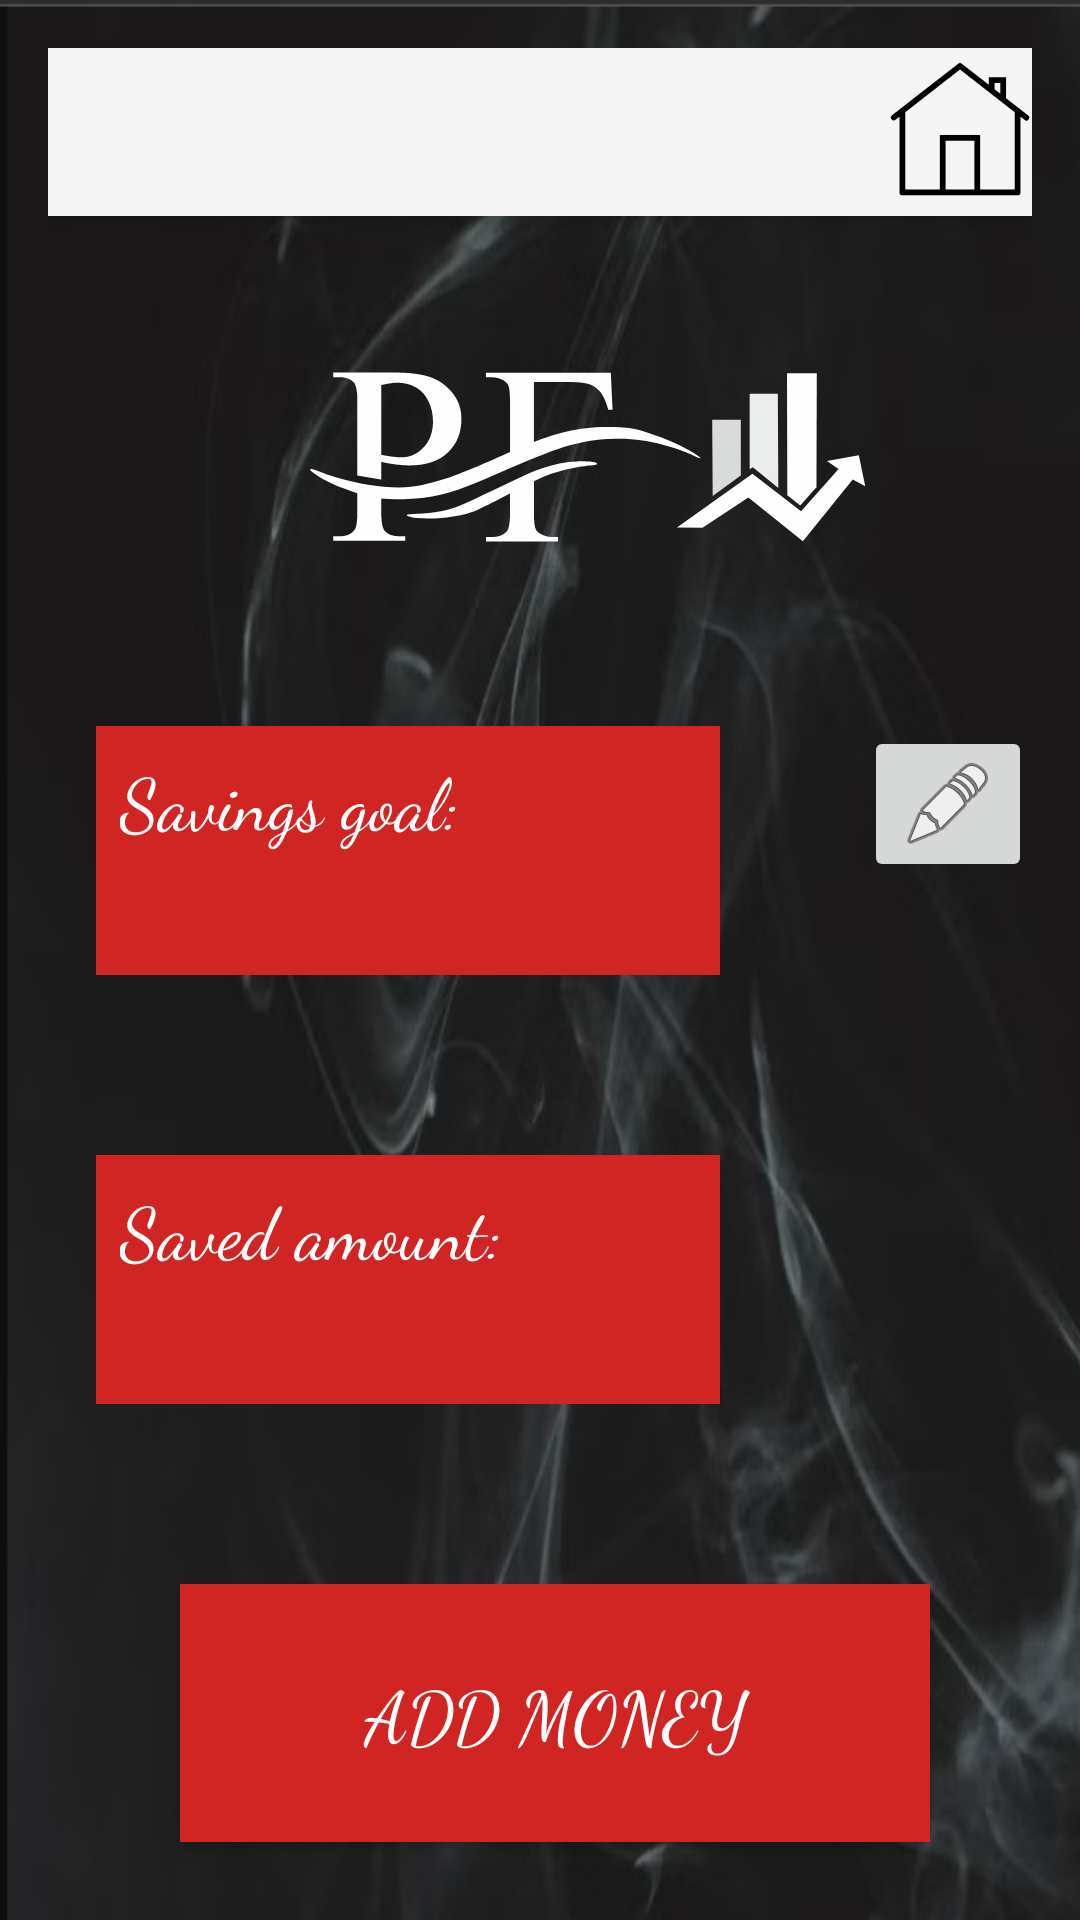

Here is an Android app screen rendered from its layout file. Give the layout XML and the strings, colors and styles it references.
<!-- AndroidManifest.xml: application theme Theme.AppCompat.Light.NoActionBar -->
<!-- res/layout/activity_savings.xml -->
<?xml version="1.0" encoding="utf-8"?>
<androidx.constraintlayout.widget.ConstraintLayout xmlns:android="http://schemas.android.com/apk/res/android"
    xmlns:app="http://schemas.android.com/apk/res-auto"
    android:layout_width="match_parent"
    android:layout_height="match_parent"
    android:padding="@dimen/padding_medium"
    android:background="@drawable/bg_main_background">


    <androidx.appcompat.widget.Toolbar
        android:id="@+id/savings_toolbar"
        android:layout_width="match_parent"
        android:layout_height="?attr/actionBarSize"
        android:background="?attr/colorPrimary"
        android:elevation="4dp"
        android:theme="@style/ThemeOverlay.AppCompat.ActionBar"
        app:popupTheme="@style/ThemeOverlay.AppCompat.Light"
        app:layout_constraintTop_toTopOf="parent"
        app:layout_constraintStart_toStartOf="parent"
        app:layout_constraintEnd_toEndOf="parent">


        <ImageButton
            android:id="@+id/savings_to_main_button"
            android:layout_width="wrap_content"
            android:layout_height="wrap_content"
            android:src="@drawable/ic_home"
            android:background="?attr/selectableItemBackground"
            android:onClick="goToMain"
            android:contentDescription="@string/home_activity_button_description"
            android:layout_gravity="end"/>

    </androidx.appcompat.widget.Toolbar>

    <ImageView
        android:id="@+id/pf_logo"
        android:layout_width="wrap_content"
        android:layout_height="wrap_content"
        android:layout_marginStart="84dp"
        android:layout_marginTop="40dp"
        app:layout_constraintStart_toStartOf="parent"
        app:layout_constraintTop_toBottomOf="@+id/savings_toolbar"
        app:srcCompat="@drawable/ic_pf_logo"
        android:contentDescription="@string/personal_finances_logo"/>

    <TextView
        android:id="@+id/savings_goal"
        android:layout_width="208dp"
        android:layout_height="83dp"
        android:layout_marginStart="16dp"
        android:layout_marginTop="50dp"
        android:background="@color/medium_red"
        android:fontFamily="cursive"
        android:padding="8dp"
        android:text="@string/set_savings_goal"
        android:textColor="@color/white"
        android:textSize="24sp"
        app:layout_constraintStart_toStartOf="parent"
        app:layout_constraintTop_toBottomOf="@+id/pf_logo" />

    <TextView
        android:id="@+id/saved_amount"
        android:layout_width="208dp"
        android:layout_height="83dp"
        android:layout_marginStart="16dp"
        android:layout_marginTop="60dp"
        android:background="@color/medium_red"
        android:fontFamily="cursive"
        android:padding="8dp"
        android:text="@string/saved_amount"
        android:textAlignment="textStart"
        android:textColor="@color/white"
        android:textSize="24sp"
        app:layout_constraintStart_toStartOf="parent"
        app:layout_constraintTop_toBottomOf="@+id/savings_goal" />

    <Button
        android:id="@+id/add_money_button"
        android:layout_width="250dp"
        android:layout_height="86dp"
        android:layout_marginStart="44dp"
        android:layout_marginTop="60dp"
        android:background="@color/medium_red"
        android:fontFamily="cursive"
        android:text="@string/add_money"
        android:textColor="@color/white"
        android:textSize="24sp"
        app:layout_constraintStart_toStartOf="parent"
        app:layout_constraintTop_toBottomOf="@+id/saved_amount" />

    <ImageButton
        android:id="@+id/set_savings_goal_button"
        android:layout_width="wrap_content"
        android:layout_height="wrap_content"
        android:layout_marginStart="48dp"
        android:layout_marginTop="50dp"
        android:contentDescription="@string/edit_savings_goal"
        app:layout_constraintStart_toEndOf="@+id/savings_goal"
        app:layout_constraintTop_toBottomOf="@+id/pf_logo"
        app:srcCompat="@android:drawable/ic_menu_edit" />


</androidx.constraintlayout.widget.ConstraintLayout>
<!-- resources referenced by this layout -->
<resources>
  <color name="medium_red">#D12524</color>
  <color name="white">#FFFFFFFF</color>
  <dimen name="padding_medium">16dp</dimen>
  <!-- drawable bg_main_background: png bitmap (drawable, 358230 bytes) -->
  <!-- drawable ic_home (drawable) -->
  <vector android:height="48dp" android:viewportHeight="50"
      android:viewportWidth="50" android:width="48dp" xmlns:android="http://schemas.android.com/apk/res/android">
      <path android:fillColor="#FF000000" android:pathData="M24.963,1.055A1,1 0,0 0,24.385 1.264L1.385,19.211A1.001,1.001 0,0 0,2.615 20.789L4,19.709L4,46A1,1 0,0 0,5 47L18.832,47A1,1 0,0 0,19.158 47L30.832,47A1,1 0,0 0,31.158 47L45,47A1,1 0,0 0,46 46L46,19.709L47.385,20.789A1.001,1.001 0,1 0,48.615 19.211L41,13.27L41,6L35,6L35,8.586L25.615,1.264A1,1 0,0 0,24.963 1.055zM25,3.322L44,18.148L44,45L32,45L32,26L18,26L18,45L6,45L6,18.148L25,3.322zM37,8L39,8L39,11.709L37,10.146L37,8zM20,28L30,28L30,45L20,45L20,28z"/>
  </vector>
  <!-- drawable ic_pf_logo: vector/xml drawable (drawable, 4388 chars, omitted) -->
  <string name="add_money">Add Money</string>
  <string name="edit_savings_goal">Set savings goal</string>
  <string name="home_activity_button_description">Go to home activity</string>
  <string name="personal_finances_logo">Personal Finances Logo</string>
  <string name="saved_amount">Saved amount:</string>
  <string name="set_savings_goal">Savings goal:</string>
</resources>
